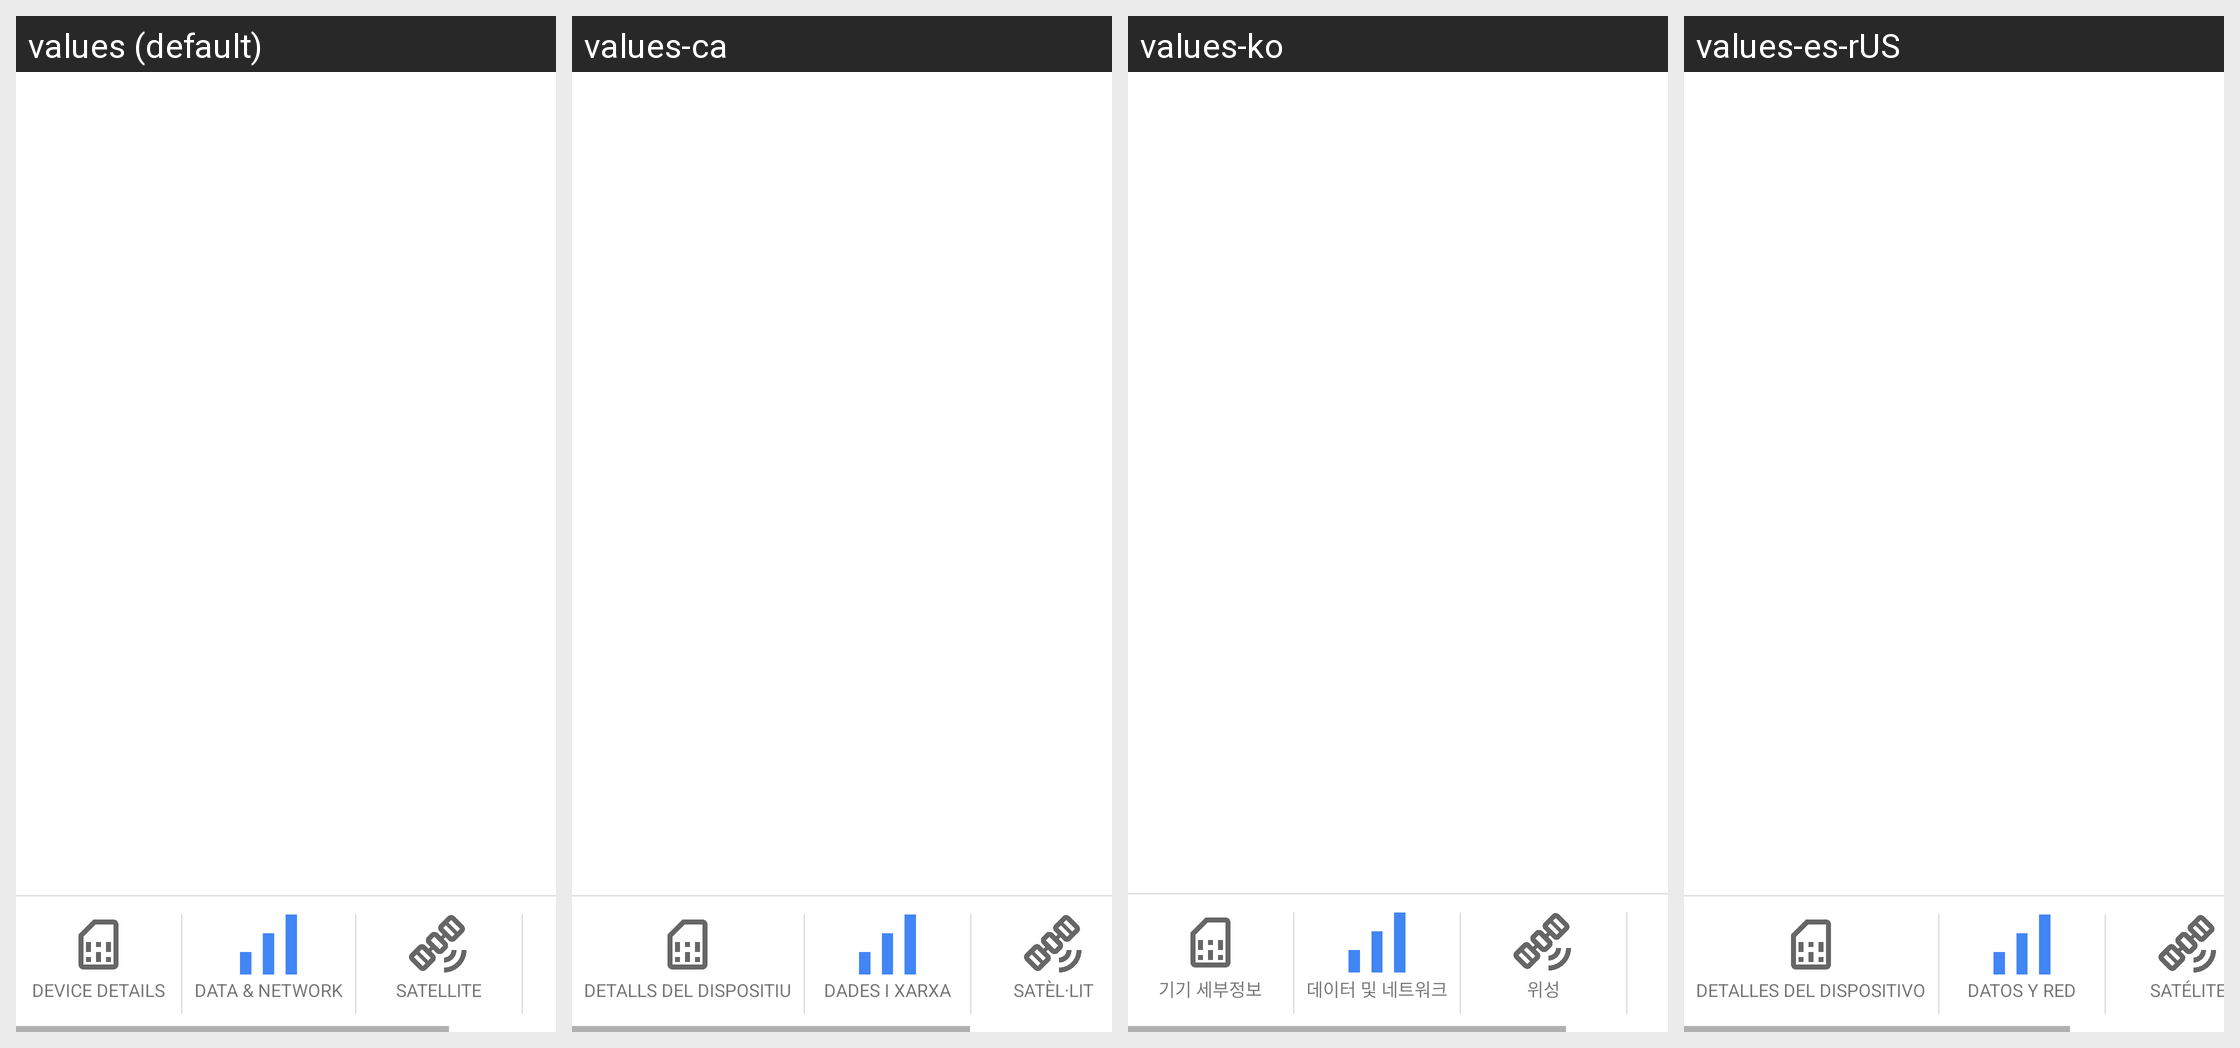

Here is an Android app screen in its default locale and in the app's own translations. Write out the translated-string differences for the strings that appear on this screen.
Android screen res/layout/phone_information_v2.xml rendered under 4 locales, left to right: values (default), values-ca, values-ko, values-es-rUS. Device: Nexus 5 (rendered at 1080×1920; each locale shown at half size, 540×960, under a caption strip naming it); theme Theme.MaterialComponents.DayNight.NoActionBar.
Other locales in the repository, not shown: values-af, values-am, values-ar, values-as, values-as-rIN, values-ast-rES, values-az, values-az-rAZ, values-be, values-be-rBY, values-bg, values-bn, values-bn-rBD, values-bs, values-bs-rBA, values-cs, values-cy, values-da, values-de, values-el, values-en-rAU, values-en-rCA, values-en-rGB, values-en-rIN, values-en-rXC, values-eo, values-es, values-es-rMX, values-et, values-et-rEE, values-eu, values-eu-rES, values-fa, values-fi, values-fr, values-fr-rCA, values-fur-rIT, values-fy-rNL, values-gd, values-gl, values-gl-rES, values-gu, values-gu-rIN, values-hi, values-hr, values-hu, values-hy, values-hy-rAM, values-in, values-is, values-is-rIS, values-it, values-iw, values-ja, values-ka, values-ka-rGE, values-kab-rDZ, values-kk, values-kk-rKZ, values-km, values-km-rKH, values-kn, values-kn-rIN, values-ku, values-ky, values-ky-rKG, values-lb, values-lo, values-lo-rLA, values-lt, values-lu, values-lv, values-mk, values-mk-rMK, values-ml, values-ml-rIN, values-mn, values-mn-rMN, values-mr, values-mr-rIN, values-ms, values-ms-rMY, values-my, values-my-rMM, values-nb, values-ne, values-ne-rNP, values-nl, values-or, values-or-rIN, values-pa, values-pa-rIN, values-pl, values-pt, values-pt-rBR, values-pt-rPT, values-ro, values-ru, values-sc-rIT, values-si, values-si-rLK, values-sk, values-sl, values-sq, values-sq-rAL, values-sr, values-sv, values-sw, values-ta, values-ta-rIN, values-te, values-te-rIN, values-th, values-tl, values-tr, values-ug, values-uk, values-ur, values-ur-rPK, values-uz, values-uz-rUZ, values-vi, values-zh-rCN, values-zh-rHK, values-zh-rTW, values-zu.
Strings drawn on this screen, with the default value and each locale's value (text and hints the layout hard-codes, and strings that could not be matched under every locale, appear in the picture but are not listed):

tab_title_device_details
  values: DEVICE DETAILS
  values-ca: DETALLS DEL DISPOSITIU
  values-ko: 기기 세부정보
  values-es-rUS: DETALLES DEL DISPOSITIVO

tab_title_data_network
  values: DATA & NETWORK
  values-ca: DADES I XARXA
  values-ko: 데이터 및 네트워크
  values-es-rUS: DATOS Y RED

tab_title_satellite
  values: SATELLITE
  values-ca: SATÈL·LIT
  values-ko: 위성
  values-es-rUS: SATÉLITE
